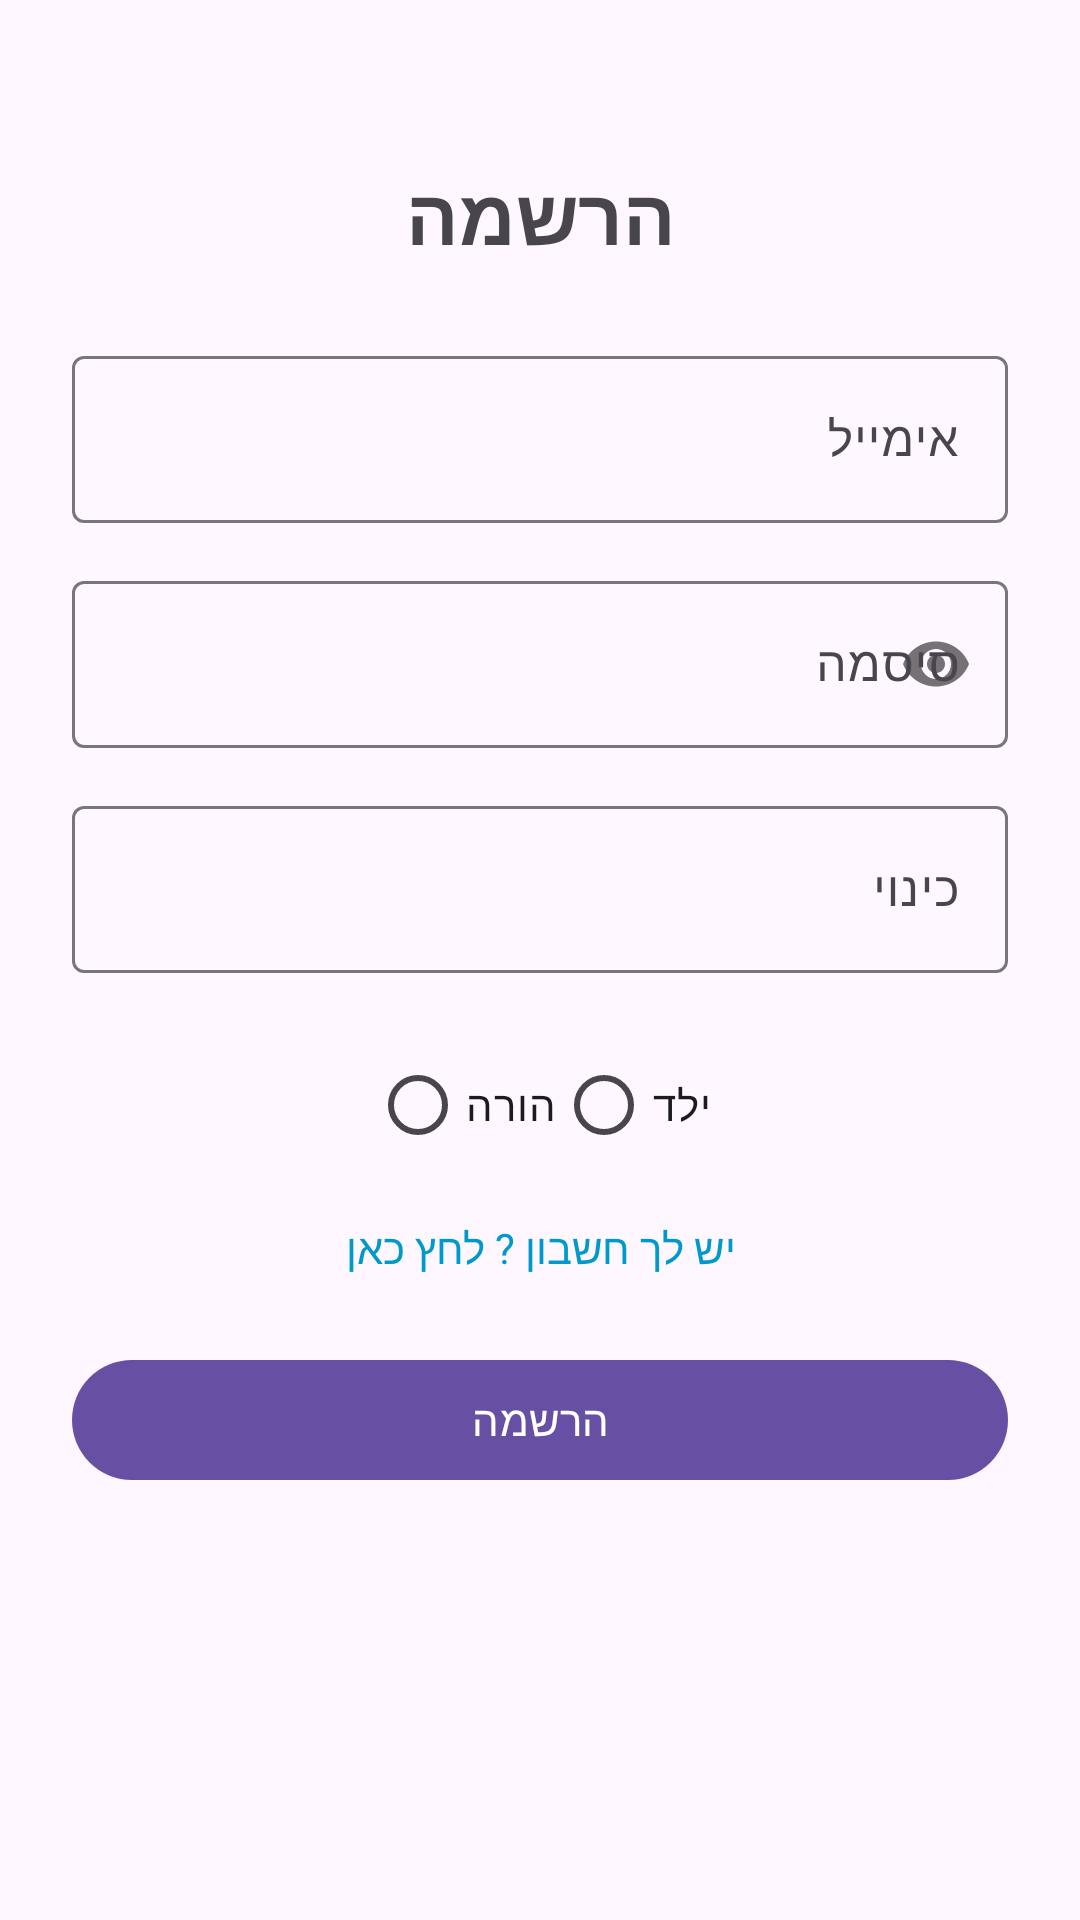

Layout XML and referenced resources for this Android screen:
<!-- AndroidManifest.xml: application theme Theme.WhereIsMyChildApp -->
<!-- res/layout/fragment_register.xml -->
<?xml version="1.0" encoding="utf-8"?>
<androidx.constraintlayout.widget.ConstraintLayout
    xmlns:android="http://schemas.android.com/apk/res/android"
    xmlns:app="http://schemas.android.com/apk/res-auto"
    android:layout_width="match_parent"
    android:layout_height="match_parent"
    android:padding="24dp">

    <TextView
        android:id="@+id/tvTitle"
        android:layout_width="0dp"
        android:layout_height="wrap_content"
        android:layout_margin="30dp"
        android:text="הרשמה"
        android:textSize="26sp"
        android:textStyle="bold"
        android:gravity="center"
        app:layout_constraintTop_toTopOf="parent"
        app:layout_constraintStart_toStartOf="parent"
        app:layout_constraintEnd_toEndOf="parent"/>

    
    <com.google.android.material.textfield.TextInputLayout
        android:id="@+id/tilEmail"
        android:layout_width="0dp"
        android:layout_height="wrap_content"
        android:hint="אימייל"
        app:layout_constraintTop_toBottomOf="@id/tvTitle"
        app:layout_constraintStart_toStartOf="parent"
        app:layout_constraintEnd_toEndOf="parent"
        android:layout_marginTop="24dp">

        <com.google.android.material.textfield.TextInputEditText
            android:id="@+id/etEmailR"
            android:inputType="textEmailAddress"
            android:layout_width="match_parent"
            android:layout_height="wrap_content"/>
    </com.google.android.material.textfield.TextInputLayout>

    
    <com.google.android.material.textfield.TextInputLayout
        android:id="@+id/tilPassword"
        android:layout_width="0dp"
        android:layout_height="wrap_content"
        android:hint="סיסמה"
        app:passwordToggleEnabled="true"
        app:layout_constraintTop_toBottomOf="@id/tilEmail"
        app:layout_constraintStart_toStartOf="parent"
        app:layout_constraintEnd_toEndOf="parent"
        android:layout_marginTop="14dp">

        <com.google.android.material.textfield.TextInputEditText
            android:id="@+id/etPasswordR"
            android:inputType="textPassword"
            android:layout_width="match_parent"
            android:layout_height="wrap_content"/>
    </com.google.android.material.textfield.TextInputLayout>

    
    <com.google.android.material.textfield.TextInputLayout
        android:id="@+id/tilNickname"
        android:layout_width="0dp"
        android:layout_height="wrap_content"
        android:hint="כינוי"
        app:layout_constraintTop_toBottomOf="@id/tilPassword"
        app:layout_constraintStart_toStartOf="parent"
        app:layout_constraintEnd_toEndOf="parent"
        android:layout_marginTop="14dp">

        <com.google.android.material.textfield.TextInputEditText
            android:id="@+id/etNicknameR"
            android:layout_width="match_parent"
            android:layout_height="wrap_content"/>
    </com.google.android.material.textfield.TextInputLayout>

    
    <RadioGroup
        android:id="@+id/rgUserType"
        android:layout_width="wrap_content"
        android:layout_height="wrap_content"
        android:orientation="horizontal"
        app:layout_constraintTop_toBottomOf="@id/tilNickname"
        app:layout_constraintStart_toStartOf="parent"
        app:layout_constraintEnd_toEndOf="parent"
        android:layout_marginTop="20dp">

        <RadioButton
            android:id="@+id/rbParent"
            android:layout_width="wrap_content"
            android:layout_height="wrap_content"
            android:text="הורה"/>

        <RadioButton
            android:layout_width="wrap_content"
            android:layout_height="wrap_content"
            android:id="@+id/rbChild"
            android:text="ילד"/>
    </RadioGroup>

    
    <com.google.android.material.textfield.TextInputLayout
        android:id="@+id/tilParentCode"
        android:layout_width="0dp"
        android:layout_height="wrap_content"
        android:hint="קוד / QR של הורה"
        android:visibility="gone"
        app:endIconMode="custom"
        app:endIconDrawable="@drawable/ic_qr_scan"
        app:endIconContentDescription="סרוק QR"
        app:layout_constraintTop_toBottomOf="@id/rgUserType"
        app:layout_constraintStart_toStartOf="parent"
        app:layout_constraintEnd_toEndOf="parent"
        android:layout_marginTop="14dp">

        <com.google.android.material.textfield.TextInputEditText
            android:id="@+id/etParentCode"
            android:layout_width="match_parent"
            android:layout_height="wrap_content"/>

    </com.google.android.material.textfield.TextInputLayout>




    <TextView
        android:id="@+id/tvGoToLogin"
        android:layout_width="wrap_content"
        android:layout_height="wrap_content"
        android:text="יש לך חשבון ? לחץ כאן"
        android:textSize="14sp"
        android:textColor="@android:color/holo_blue_dark"
        android:paddingTop="14dp"
        android:clickable="true"
        android:focusable="true"
        app:layout_constraintTop_toBottomOf="@id/tilParentCode"
        app:layout_constraintStart_toStartOf="parent"
        app:layout_constraintEnd_toEndOf="parent"/>

    <com.google.android.material.button.MaterialButton
        android:id="@+id/btnRegister"
        android:text="הרשמה"
        android:layout_width="0dp"
        android:layout_height="wrap_content"
        app:layout_constraintTop_toBottomOf="@id/tvGoToLogin"
        app:layout_constraintStart_toStartOf="parent"
        app:layout_constraintEnd_toEndOf="parent"
        android:layout_marginTop="24dp"/>

</androidx.constraintlayout.widget.ConstraintLayout>
<!-- resources referenced by this layout -->
<resources>
  <style name="Theme.WhereIsMyChildApp" parent="Base.Theme.WhereIsMyChildApp" />
  <style name="Base.Theme.WhereIsMyChildApp" parent="Theme.Material3.DayNight.NoActionBar">
          
          
      </style>
</resources>
